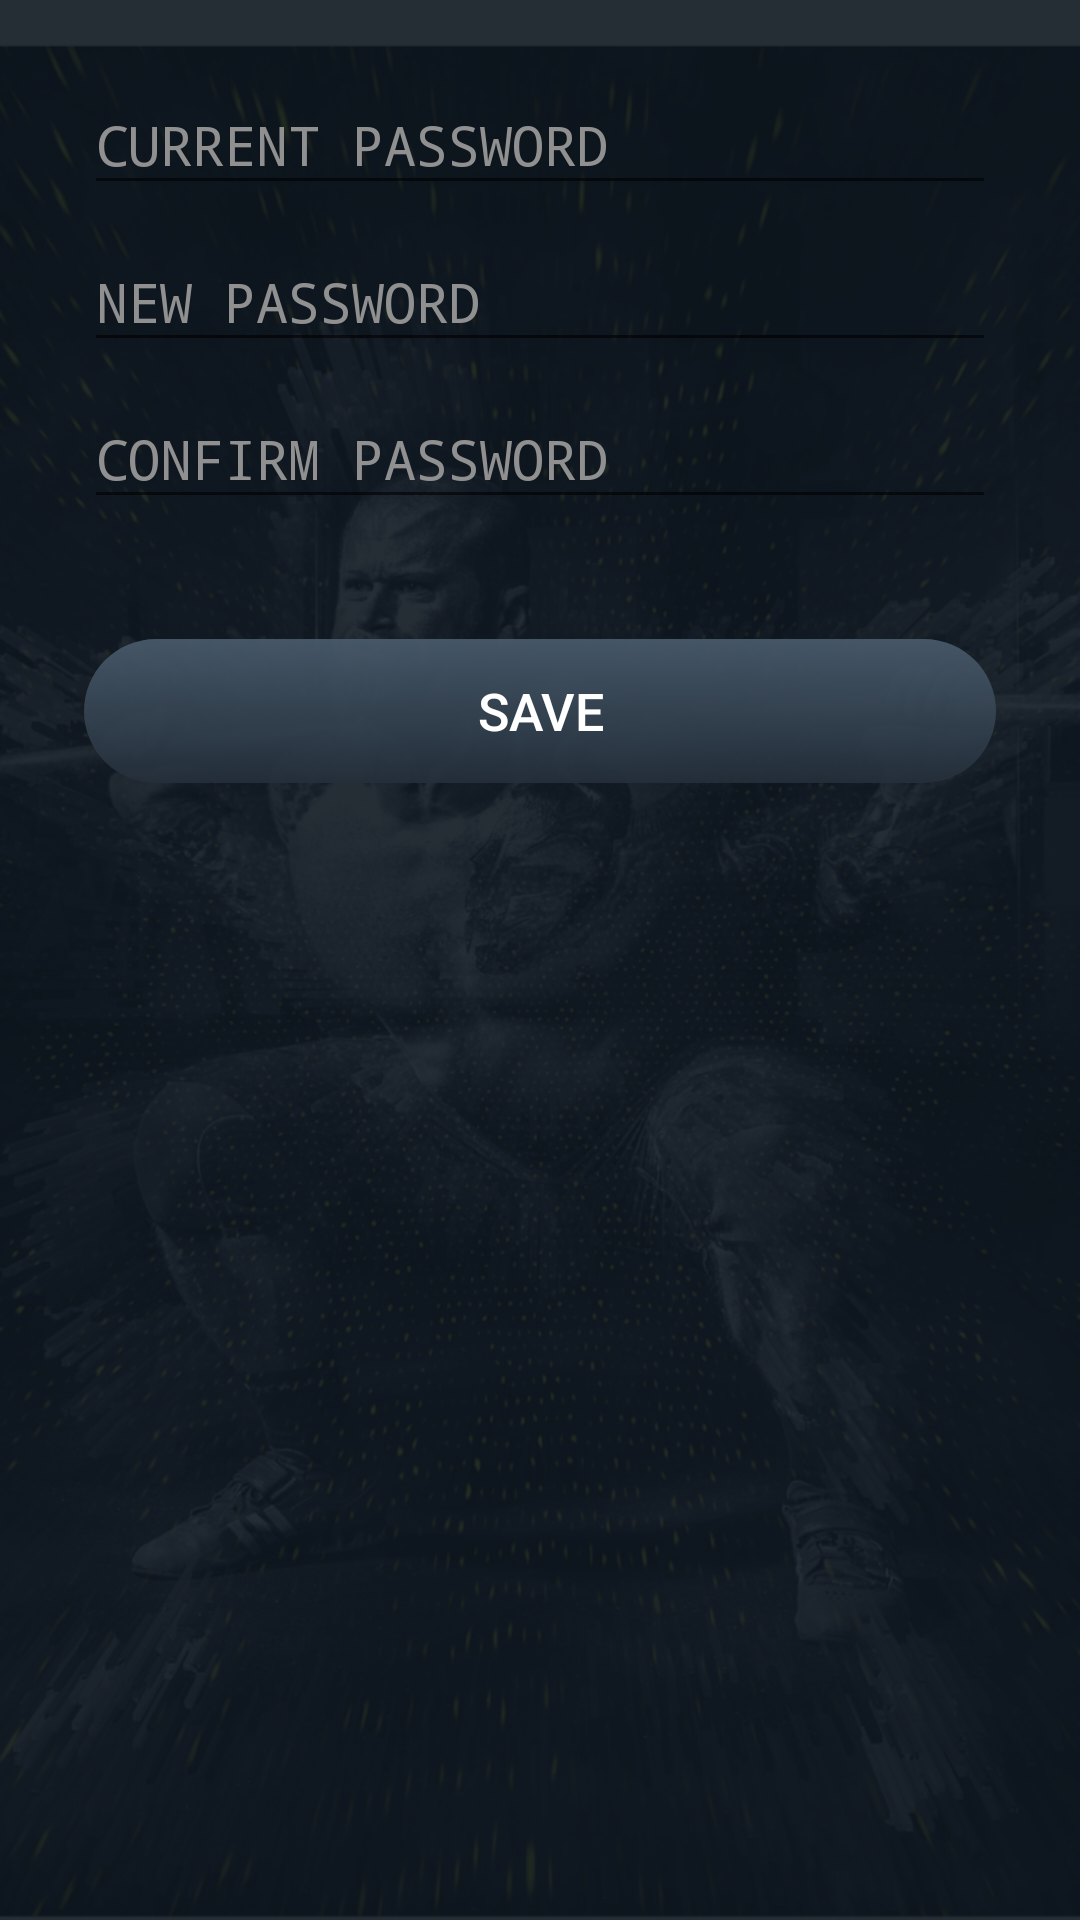

Produce the Android XML layout that renders to this screen, including the resource entries it uses.
<!-- AndroidManifest.xml: application theme AppTheme -->
<!-- res/layout/activity_password.xml -->
<?xml version="1.0" encoding="utf-8"?>
<LinearLayout xmlns:android="http://schemas.android.com/apk/res/android"
    xmlns:tools="http://schemas.android.com/tools"
    android:id="@+id/activity_password"
    android:layout_width="match_parent"
    android:layout_height="match_parent"
    android:orientation="vertical"
    android:paddingBottom="@dimen/activity_vertical_margin"
    android:paddingLeft="@dimen/activity_horizontal_margin"
    android:paddingRight="@dimen/activity_horizontal_margin"
    android:paddingTop="@dimen/activity_vertical_margin"
    tools:context="com.javahelps.atomgym.NavigationActivities.PasswordActivity">


    <android.support.design.widget.TextInputLayout
        android:layout_width="match_parent"
        android:layout_height="wrap_content"
        android:textColorHint="@color/colorAccent">

        <EditText
            android:id="@+id/et_current_password"
            android:layout_width="match_parent"
            android:layout_height="wrap_content"
            android:hint="CURRENT PASSWORD"
            android:maxLines="1"
            android:inputType="textWebPassword"
            android:textColor="@color/colorWhite" />
    </android.support.design.widget.TextInputLayout>

    <android.support.design.widget.TextInputLayout
        android:layout_width="match_parent"
        android:layout_height="wrap_content"
        android:textColorHint="@color/colorAccent">

        <EditText
            android:id="@+id/etNewPassword"
            android:layout_width="match_parent"
            android:layout_height="wrap_content"
            android:hint="NEW PASSWORD"
            android:maxLines="1"
            android:inputType="textWebPassword"
            android:textColor="@color/colorWhite" />
    </android.support.design.widget.TextInputLayout>

    <android.support.design.widget.TextInputLayout
        android:layout_width="match_parent"
        android:layout_height="wrap_content"
        android:textColorHint="@color/colorAccent">

        <EditText
            android:id="@+id/etConfirmPassword"
            android:layout_width="match_parent"
            android:layout_height="wrap_content"
           android:maxLines="1"
            android:hint="CONFIRM PASSWORD"
            android:inputType="textWebPassword"
            android:textColor="@color/colorWhite" />
    </android.support.design.widget.TextInputLayout>


    <Button
        android:layout_marginTop="40dp"
        android:id="@+id/buttonSavePassword"
        android:layout_width="match_parent"
        android:layout_height="wrap_content"
        android:text="Save"
        android:textColor="@color/colorWhite"
        android:background="@drawable/diet_button"
        android:textSize="@dimen/TextsaveButtonforPassword"/>


</LinearLayout>
<!-- resources referenced by this layout -->
<resources>
  <color name="colorAccent">#909090</color>
  <color name="colorWhite">#FFFFFF</color>
  <dimen name="TextsaveButtonforPassword">17.3sp</dimen>
  <dimen name="activity_horizontal_margin">28dp</dimen>
  <dimen name="activity_vertical_margin">16dp</dimen>
  <!-- drawable diet_button (drawable) -->
  <?xml version="1.0" encoding="utf-8"?>
  <selector xmlns:android="http://schemas.android.com/apk/res/android" >
      <item android:state_pressed="true" >
          <shape android:shape="rectangle"  >
              <corners android:radius="30.7dip" />
              <stroke android:width="1dip" android:color="#193045" />
              <gradient android:angle="-90" android:startColor="#4a5c6d" android:endColor="#242f3b"  />
          </shape>
      </item>
      <item android:state_focused="true">
          <shape android:shape="rectangle"  >
              <corners android:radius="30.7dip" />
              <stroke android:width="1dip" android:color="#193045" />
              <solid android:color="#0b1621"/>
          </shape>
      </item>
      <item >
          <shape android:shape="rectangle"  >
              <corners android:radius="30.7dip" />
              <gradient android:angle="-90" android:startColor="#e64a5c6d" android:endColor="#e6242f3b" />
          </shape>
      </item>
  </selector>
  <style name="AppTheme" parent="Theme.AppCompat.Light.DarkActionBar">
          
          <item name="colorPrimary">@color/colorPrimary</item>
          <item name="colorPrimaryDark">@color/colorPrimaryDark</item>
          <item name="colorAccent">@color/colorAccent</item>
          <item name="android:windowBackground">@drawable/back_image</item>
      </style>
  <color name="colorPrimary">#0b1521</color>
  <color name="colorPrimaryDark">#0b1521</color>
  <!-- drawable back_image: png bitmap (drawable-hdpi, 399008 bytes) -->
</resources>
